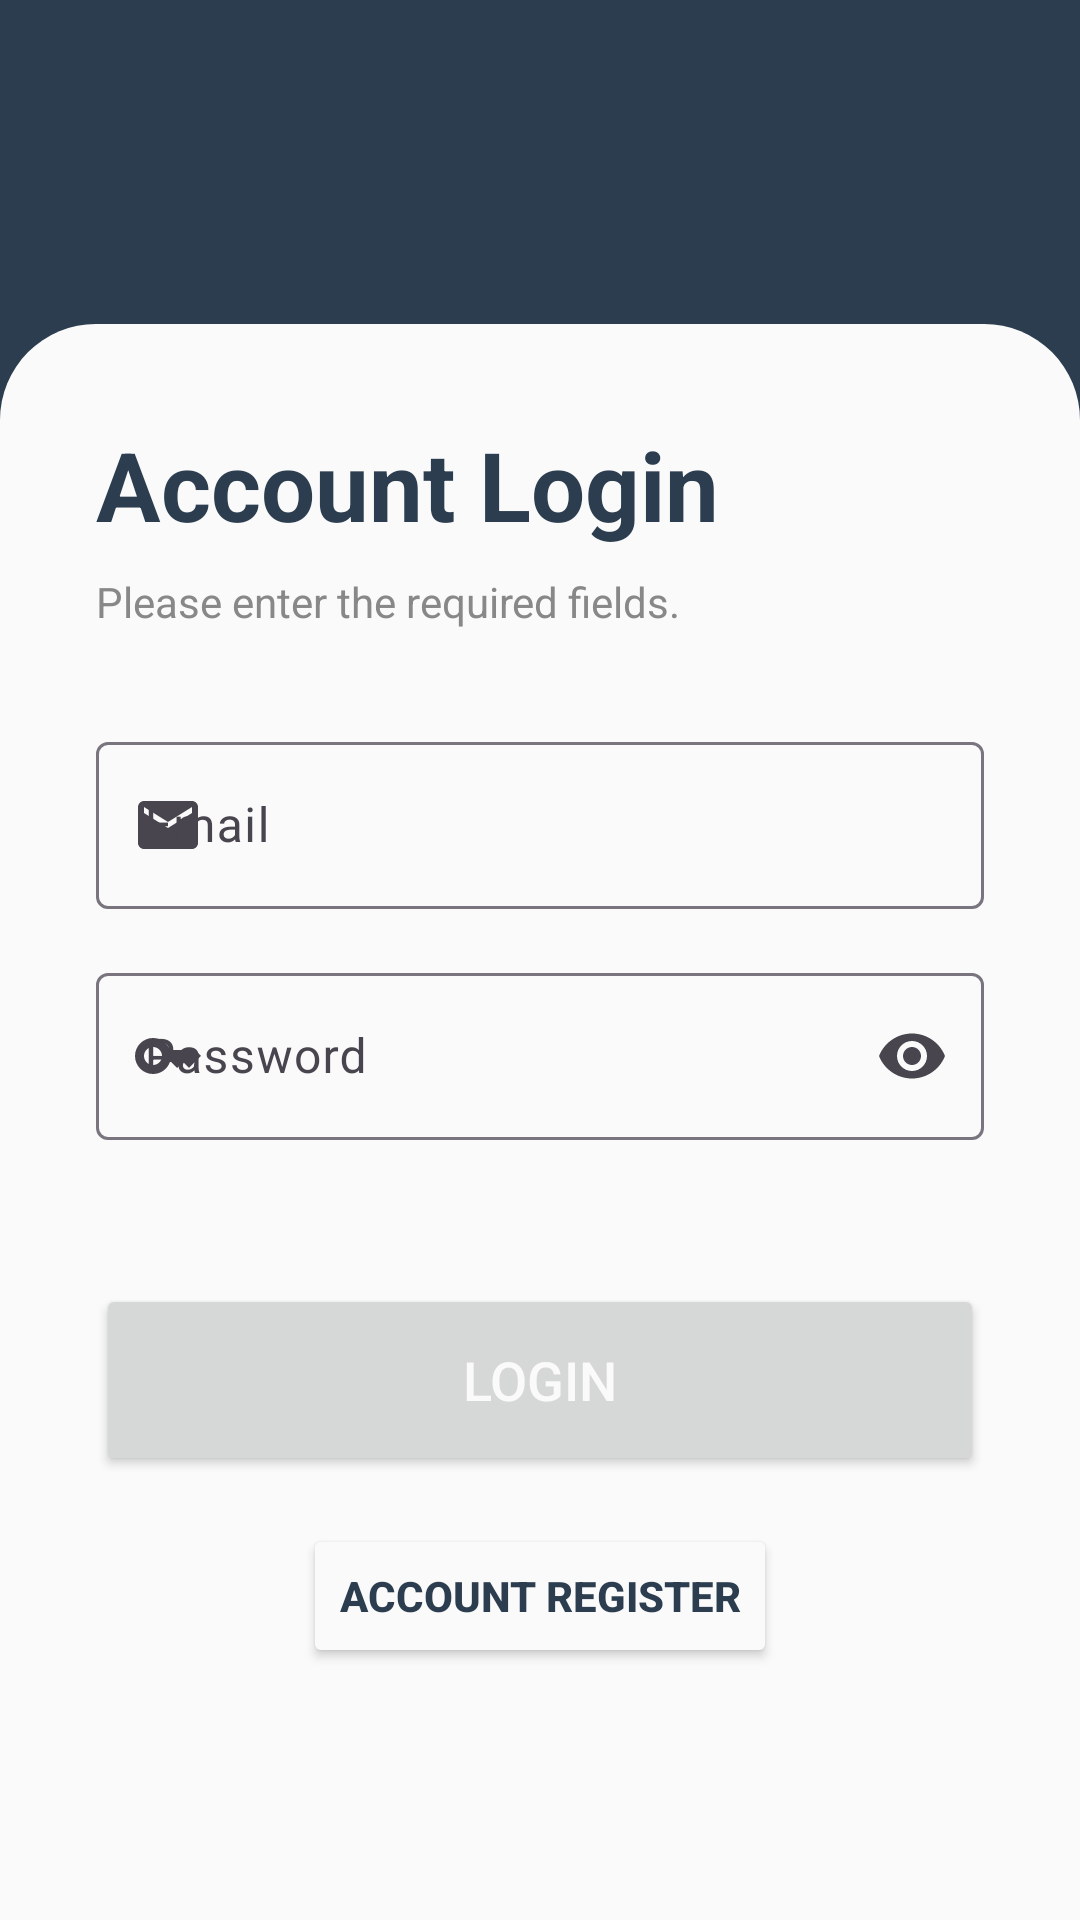

The Android layout XML behind this screen, and the referenced resources:
<!-- AndroidManifest.xml: application theme Theme.DicodingStory -->
<!-- res/layout/activity_main.xml -->
<?xml version="1.0" encoding="utf-8"?>
<androidx.constraintlayout.widget.ConstraintLayout xmlns:android="http://schemas.android.com/apk/res/android"
    xmlns:app="http://schemas.android.com/apk/res-auto"
    xmlns:tools="http://schemas.android.com/tools"
    android:layout_width="match_parent"
    android:layout_height="match_parent"
    tools:context=".ui.main.MainActivity"
    android:background="?attr/colorPrimaryVariant">

    <ImageView
        android:id="@+id/iv_dicoding"
        android:layout_width="124dp"
        android:layout_height="108dp"
        android:contentDescription="@string/app_name"
        android:src="@drawable/dicoding_logo_white"
        app:layout_constraintEnd_toEndOf="parent"
        app:layout_constraintStart_toStartOf="parent"
        app:layout_constraintTop_toTopOf="parent" />

    <LinearLayout
        android:layout_width="match_parent"
        android:layout_height="0dp"
        android:background="@drawable/header_auth"
        android:orientation="vertical"
        android:paddingHorizontal="32dp"
        android:paddingTop="24dp"
        app:layout_constraintBottom_toBottomOf="parent"
        app:layout_constraintEnd_toEndOf="parent"
        app:layout_constraintStart_toStartOf="parent"
        app:layout_constraintTop_toBottomOf="@+id/iv_dicoding">

        <TextView
            android:layout_width="match_parent"
            android:layout_height="wrap_content"
            android:maxLines="1"
            android:paddingVertical="8dp"
            android:text="@string/signin_title"
            android:textColor="?attr/colorPrimary"
            android:textSize="32sp"
            android:textStyle="bold" />

        <TextView
            android:layout_width="match_parent"
            android:layout_height="wrap_content"
            android:text="@string/auth_title_desc"
            android:textColor="@color/gray" />

        <com.google.android.material.textfield.TextInputLayout
            android:id="@+id/ed_login_email"
            android:layout_width="match_parent"
            android:layout_height="wrap_content"
            android:layout_marginTop="32dp"
            android:hint="@string/email"
            app:startIconDrawable="@drawable/ic_email">

            <com.google.android.material.textfield.TextInputEditText
                android:layout_width="match_parent"
                android:layout_height="wrap_content"
                android:inputType="textEmailAddress" />

        </com.google.android.material.textfield.TextInputLayout>

        <com.google.android.material.textfield.TextInputLayout
            android:id="@+id/ed_login_password"
            android:layout_width="match_parent"
            android:layout_height="wrap_content"
            android:layout_marginTop="16dp"
            android:hint="@string/password"
            app:endIconMode="password_toggle"
            app:startIconDrawable="@drawable/ic_key">

            <com.google.android.material.textfield.TextInputEditText
                android:layout_width="match_parent"
                android:layout_height="wrap_content"
                android:inputType="textPassword" />

        </com.google.android.material.textfield.TextInputLayout>

        <Button
            android:id="@+id/btn_signin"
            android:layout_width="match_parent"
            android:layout_height="64dp"
            android:layout_marginTop="48dp"
            android:text="@string/signin_button"
            android:textColor="?attr/colorOnPrimary"
            android:textSize="18sp" />

        <Button
            android:id="@+id/btn_signin_to_signup"
            android:layout_width="wrap_content"
            android:layout_height="wrap_content"
            android:layout_gravity="center"
            android:layout_marginVertical="16dp"
            android:backgroundTint="?attr/colorOnPrimary"
            android:text="@string/signup_title"
            android:textColor="?attr/colorPrimary"
            android:textSize="14sp"
            android:textStyle="bold" />

    </LinearLayout>

</androidx.constraintlayout.widget.ConstraintLayout>
<!-- resources referenced by this layout -->
<resources>
  <color name="gray">#888888</color>
  <!-- drawable header_auth (drawable) -->
  <?xml version="1.0" encoding="utf-8"?>
  <shape xmlns:android="http://schemas.android.com/apk/res/android"
      android:shape="rectangle">
      <corners android:topLeftRadius="32dp" android:topRightRadius="32dp"/>
      <solid android:color="?attr/colorOnPrimary"/>
  </shape>
  <!-- drawable ic_email (drawable) -->
  <vector android:height="24dp" android:tint="?attr/colorPrimaryDark"
      android:viewportHeight="24" android:viewportWidth="24"
      android:width="24dp" xmlns:android="http://schemas.android.com/apk/res/android">
      <path android:fillColor="@android:color/white" android:pathData="M20,4L4,4c-1.1,0 -1.99,0.9 -1.99,2L2,18c0,1.1 0.9,2 2,2h16c1.1,0 2,-0.9 2,-2L22,6c0,-1.1 -0.9,-2 -2,-2zM20,8l-8,5 -8,-5L4,6l8,5 8,-5v2z"/>
  </vector>
  <!-- drawable ic_key (drawable) -->
  <vector android:height="24dp" android:tint="?colorPrimaryDark"
      android:viewportHeight="24" android:viewportWidth="24"
      android:width="24dp" xmlns:android="http://schemas.android.com/apk/res/android">
      <path android:fillColor="@android:color/white" android:pathData="M21,10h-8.35C11.83,7.67 9.61,6 7,6c-3.31,0 -6,2.69 -6,6s2.69,6 6,6c2.61,0 4.83,-1.67 5.65,-4H13l2,2l2,-2l2,2l4,-4.04L21,10zM7,15c-1.65,0 -3,-1.35 -3,-3c0,-1.65 1.35,-3 3,-3s3,1.35 3,3C10,13.65 8.65,15 7,15z"/>
  </vector>
  <string name="app_name" translatable="false">Dicoding Story</string>
  <string name="auth_title_desc">Please enter the required fields.</string>
  <string name="email">Email</string>
  <string name="password">Password</string>
  <string name="signin_button">Login</string>
  <string name="signin_title">Account Login</string>
  <string name="signup_title">Account Register</string>
  <style name="Theme.DicodingStory" parent="Theme.Material3.Light">
          
          <item name="colorPrimary">@color/navy_500</item>
          <item name="colorPrimaryVariant">@color/navy_500</item>
          <item name="colorOnPrimary">@color/white</item>
          
          <item name="android:statusBarColor">?attr/colorPrimaryVariant</item>
          
          <item name="windowNoTitle">true</item>
          <item name="windowActionBar">false</item>
          <item name="android:windowFullscreen">false</item>
          <item name="android:windowContentOverlay">@null</item>
      </style>
  <color name="navy_500">#2C3D4F</color>
  <color name="white">#FAFAFA</color>
</resources>
